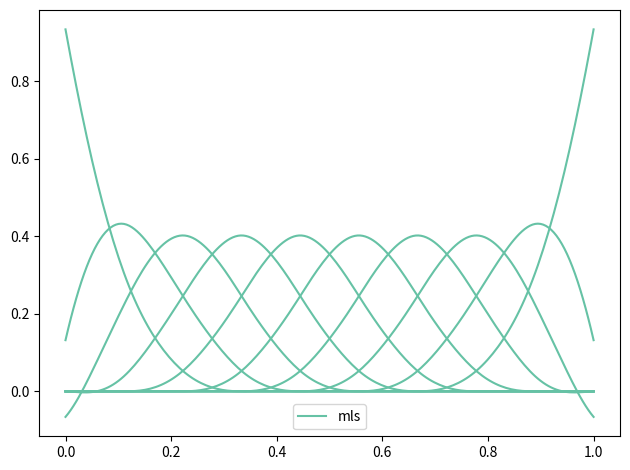
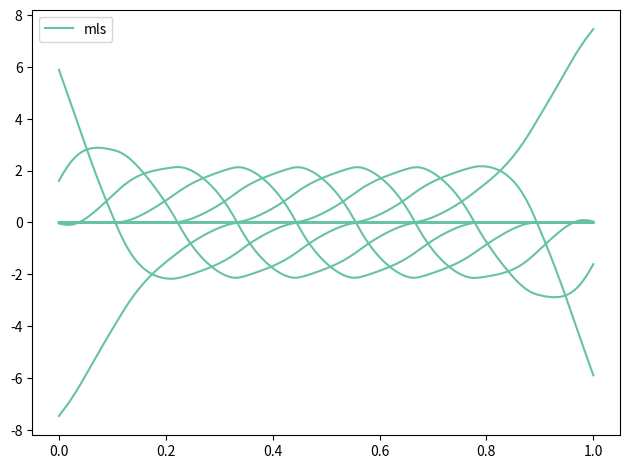

Write the Python code that produced these figures, in order.
import numpy as np
import sys
from matplotlib import pyplot as plt

# Basis and weight functions

def get_limits(i,
               j,
               basis,
               weight):
    baslim = basis.limits(i)
    weilim = weight.limits(j)
    newlim = np.zeros(2)
    
    if baslim[1] < weilim[0] or baslim[0] > weilim[1]:
        return False, newlim
    newlim[0] = np.maximum(baslim[0], weilim[0])
    newlim[1] = np.minimum(baslim[1], weilim[1])

    return True, newlim

class RBF:
    def __init__(self,
                 shape,
                 points):
        self.shape = shape / (points[1] - points[0])
        self.points = points
        self.compact = False
    def limits(self,
               i):
        return [self.points[0], self.points[-1]]

class Compact_RBF(RBF):
    def __init__(self,
                 shape,
                 points,
                 max_distance):
        RBF.__init__(self,
                     shape,
                     points)
        self.max_distance = max_distance
        self.compact = True
        self.limit = np.zeros((len(self.points), 2), dtype=float)
        for i, point in enumerate(self.points):
            self.limit[i, 0] = np.amax([0., self.points[i] - self.max_distance / self.shape])
            self.limit[i, 1] = np.amin([self.points[-1], self.points[i] + self.max_distance / self.shape])
    def limits(self,
               i):
        return self.limit[i, :]
        
class Multiquadric(RBF):
    def __init__(self,
                 shape,
                 points):
        RBF.__init__(self,
                     shape,
                     points)

    def val(self,
            i,
            x):
        d = x - self.points[i]
        return np.sqrt(1 + np.power(d * self.shape, 2))
    def dval(self,
             i,
             x):
        d = x - self.points[i]
        return np.power(self.shape, 2) * d / np.sqrt(1 + np.power(d * self.shape, 2))

class Compact_Gaussian(Compact_RBF):
    def __init__(self,
                 shape,
                 points):
        Compact_RBF.__init__(self,
                             shape,
                             points,
                             3.)
    
    def val(self,
            i,
            x):
        d = x - self.points[i]
        if np.abs(d * self.shape) < self.max_distance:
            return np.exp(-np.power(d * self.shape, 2))
        else:
            return 0.
        
    def dval(self,
             i,
             x):
        d = x - self.points[i]
        if np.abs(d * self.shape) < self.max_distance:
            return -2 * np.power(self.shape, 2) * d * np.exp(-np.power(d * self.shape, 2))
        else:
            return 0.
    def ddval(self,
              i,
              x):
        d = x - self.points[i]
        
        if np.abs(d * self.shape) < self.max_distance:
            return 2. * np.exp(2) * np.power(self.shape, 2) * (2. * np.exp(2) * np.power(d, 2) - 1) * np.exp(-np.power(d * self.shape, 2))
        else:
            return 0.
        
class Gaussian(RBF):
    def __init__(self,
                 shape,
                 points):
        RBF.__init__(self,
                     shape,
                     points)
    def val(self,
            i,
            x):
        d = x - self.points[i]
        return np.exp(-np.power(d * self.shape, 2))
    def dval(self,
             i,
             x):
        d = x - self.points[i]
        return -2 * np.power(self.shape, 2) * d * np.exp(-np.power(d * self.shape, 2))

class Wendland(Compact_RBF):
    def __init__(self,
                 shape,
                 points):
        Compact_RBF.__init__(self,
                             shape,
                             points,
                             1.)
        
    def val(self,
            i,
            x):
        d = np.abs(x - self.points[i]) * self.shape
        if d < 1:
            return np.power(1 - d, 4) * (1 + 4 * d)
        else:
            return 0.
        
    def dval(self,
             i,
             x):
        d = np.abs(x - self.points[i]) * self.shape
        if d < 1:
            return 20 * self.shape * d * np.power(d - 1, 3)
        else:
            return 0.

class Linear_MLS(Compact_RBF):
    def __init__(self,
                 num_other_points,
                 points):
        self.num_polynomials = 2
        self.num_other_points = num_other_points
        self.points = points
        self.num_points = len(points)
        self.dx = points[1] - points[0]
        self.bandwidth = 1. / (self.dx * (self.num_other_points + 0.1))
        self.shape = self.bandwidth
        Compact_RBF.__init__(self,
                             self.dx,
                             self.points,
                             1. / self.bandwidth)
    def weight(self,
               i,
               x):
        d = self.bandwidth * (x - self.points[i])
        d1 = np.abs(d)
        if d1 <= 1:
            return np.power(1. - d1, 3) * (1. + 3. * d1)
        else:
            return 0.
        
    def dweight(self,
                i,
                x):
        d = self.bandwidth * (x - self.points[i])
        d1 = np.abs(d)
        if d1 <= 1:
            return -12 * np.sign(d) * self.bandwidth * np.power(d1 - 1, 2) * d1
        else:
            return 0.
        
    def val(self,
            i,
            x):
        xi = self.points[i]
        if np.abs(self.bandwidth * (x - xi)) > 1:
            return 0.
        polyval = np.array([1, x])
        a = np.zeros(3)
        nearest_point = int(np.round(x / self.dx))
        first_point = nearest_point - self.num_other_points - 1
        last_point = nearest_point + self.num_other_points + 1
        if first_point < 0:
            first_point = 0
        if last_point >= self.num_points:
            last_point = self.num_points - 1
        for j in range(first_point, last_point + 1):
            xj = self.points[j]
            w = self.weight(j, x)
            a[0] += w
            a[1] += w * xj
            a[2] += w * xj * xj
        denom = a[0]*a[2] - a[1]*a[1]
        ainv = np.array([[a[2]/denom, -a[1]/denom],
                         [-a[1]/denom, a[0]/denom]])
        b = self.weight(i, x) * np.array([1, xi])
        return np.dot(polyval, np.dot(ainv, b))
    
    def dval(self,
             i,
             x):
        xi = self.points[i]
        if np.abs(self.bandwidth * (x - xi)) > 1:
            return 0.
        polyval = np.array([1, x])
        dpolyval = np.array([0, 1])
        a = np.zeros(3)
        da = np.zeros((2,2))
        nearest_point = int(np.round(x / self.dx))
        first_point = nearest_point - self.num_other_points - 1
        last_point = nearest_point + self.num_other_points + 1
        if first_point < 0:
            first_point = 0
        if last_point >= self.num_points:
            last_point = self.num_points - 1
        for j in range(first_point, last_point + 1):
            xj = self.points[j]
            w = self.weight(j, x)
            a[0] += w
            a[1] += w * xj
            a[2] += w * xj * xj
            dw = self.dweight(j, x)
            da[0, 0] += dw
            da[1, 0] += dw * xj
            da[0, 1] += dw * xj
            da[1, 1] += dw * xj * xj
        denom = a[0]*a[2] - a[1]*a[1]
        ainv = np.array([[a[2]/denom, -a[1]/denom],
                         [-a[1]/denom, a[0]/denom]])
        polypoint = np.array([1, xi])
        b = self.weight(i, x) * polypoint
        db = self.dweight(i, x) * polypoint
        dainv = -np.dot(ainv, np.dot(da, ainv))
        t1 = np.dot(dpolyval, np.dot(ainv, b))
        t2 = np.dot(polyval, np.dot(dainv, b))
        t3 = np.dot(polyval, np.dot(ainv, db))
        return t1 + t2 + t3

class MLS(Compact_RBF):
    def __init__(self,
                 num_polynomials,
                 num_other_points,
                 points):
        self.num_polynomials = num_polynomials
        self.num_other_points = num_other_points
        self.points = points
        self.num_points = len(points)
        self.dx = points[1] - points[0]
        self.bandwidth = 1. / (self.dx * (self.num_other_points + 0.1))
        self.shape = self.bandwidth
        Compact_RBF.__init__(self,
                             self.dx,
                             self.points,
                             1. / self.bandwidth)
    def weightd(self,
                d):
        d1 = np.abs(d)
        if d1 <= 1:
            return np.power(1. - d1, 3) * (1. + 3. * d1)
        else:
            return 0.
    def dweightd(self,
                 d):
        d1 = np.abs(d)
        if d1 <= 1:
            return -12 * np.sign(d) * self.bandwidth * np.power(d1 - 1, 2) * d1
        else:
            return 0.
    def weight(self,
               i,
               x):
        return self.weightd(self.bandwidth * (x - self.points[i]))
    def dweight(self,
                i,
                x):
        return self.dweightd(self.bandwidth * (x - self.points[i]))
    def get_points(self,
                   x):
        nearest_point = int(np.round(x / self.dx))
        local_points = []
        for i in range(nearest_point - self.num_other_points - 1, nearest_point + self.num_other_points + 1):
            if (i >= 0 and i < self.num_points
                and np.abs(x - self.points[i]) < self.bandwidth):
                local_points.append([i])
        return np.array(local_points, dtype=int)
    def amat(self,
             x):
        local_points = self.get_points(x)
        mat = np.zeros((self.num_polynomials, self.num_polynomials))
        
        for i in local_points:
            w = self.weight(i,
                            x)
            for j in range(self.num_polynomials):
                for k in range(self.num_polynomials):
                    mat[j, k] = mat[j, k] + np.power(self.points[i], j + k) * w
        return mat
    def damat(self,
              x):
        local_points = self.get_points(x)
        mat = np.zeros((self.num_polynomials, self.num_polynomials))
        
        for i in local_points:
            dw = self.dweight(i,
                              x)
            for j in range(self.num_polynomials):
                for k in range(self.num_polynomials):
                    mat[j, k] = mat[j, k] + np.power(self.points[i], j + k) * dw
        return mat
    def ainv(self,
             x):
        return np.linalg.inv(self.amat(x))
    def dainv(self,
              x):
        ainvval = self.ainv(x)
        daval = self.damat(x)
        return -1. * np.dot(ainvval, np.dot(daval, ainvval))
    def poly(self,
             x):
        vec = np.zeros(self.num_polynomials)
        for i in range(self.num_polynomials):
            vec[i] = np.power(x, i)
        return vec
    def dpoly(self,
              x):
        vec = np.zeros(self.num_polynomials)
        for i in range(1, self.num_polynomials):
            vec[i] = i * np.power(x, i - 1)
        return vec
    def bvec(self,
             i,
             x):
        return self.poly(self.points[i]) * self.weight(i,
                                                       x)
    def dbvec(self,
              i,
              x):
        return self.poly(self.points[i]) * self.dweight(i,
                                                        x)
        
    def val(self,
            i,
            x):
        polyval = self.poly(x)
        ainvval = self.ainv(x)
        bvecval = self.bvec(i,
                            x)
        return np.dot(polyval, np.dot(ainvval, bvecval))
    def dval(self,
             i,
             x):
        polyval = self.poly(x)
        dpolyval = self.dpoly(x)
        aval = self.amat(x)
        daval = self.damat(x)
        ainvval = np.linalg.inv(aval)
        bval = self.bvec(i,
                         x)
        dbval = self.dbvec(i,
                           x)
        dainvval = -np.dot(ainvval, np.dot(daval, ainvval))
        t1 = np.dot(dpolyval, np.dot(ainvval, bval))
        t2 = np.dot(polyval, np.dot(dainvval, bval))
        t3 = np.dot(polyval, np.dot(ainvval, dbval))
        return t1 + t2 + t3

class Constant(Compact_RBF):
    def __init__(self,
                 shape,
                 points):
        Compact_RBF.__init__(self,
                             shape,
                             points,
                             1.)
        
    def val(self,
            i,
            x):
        d = np.abs(x - self.points[i]) * self.shape
        if d < 1:
            return 1.
        else:
            return 0.
        
    def dval(self,
             i,
             x):
        d = np.abs(x - self.points[i]) * self.shape
        if d < 1:
            return 0.
        else:
            return 0.

if __name__ == '__main__':
    points = np.linspace(0, 1, 10)
    shape = 2.0
    # funcs = [Wendland(shape,
    #                   points),
    #          Multiquadric(shape,
    #                       points),
    #          Gaussian(shape,
    #                   points),
    #          Constant(shape,
    #                   points),
    #          Compact_Gaussian(shape,
    #                           points)]
    # desc = ["wend", "mult", "gauss", "const", "com_gauss", "supg_gauss"]
    funcs = [MLS(2,
                 3,
                 points)]
    desc = ["mls"]
    col = ['#66c2a5','#fc8d62','#8da0cb','#e78ac3','#a6d854', 'k']
    plot_points = np.linspace(0, 1, 200)
    for i, func in enumerate(funcs):
        for j, point in enumerate(points):
            vals = np.array([func.val(j, x) for x in plot_points])
            dvals = np.array([func.dval(j, x) for x in plot_points])
            if j == 0:
                plt.figure(0)
                plt.plot(plot_points, vals, color=col[i], label=desc[i])
                plt.figure(1)
                plt.plot(plot_points, dvals, color=col[i], label=desc[i])
            else:
                plt.figure(0)
                plt.plot(plot_points, vals, color=col[i])
                plt.figure(1)
                plt.plot(plot_points, dvals, color=col[i])
    plt.figure(0)
    plt.legend()
    plt.tight_layout()
    plt.figure(1)
    plt.legend()
    plt.tight_layout()
    plt.show()
